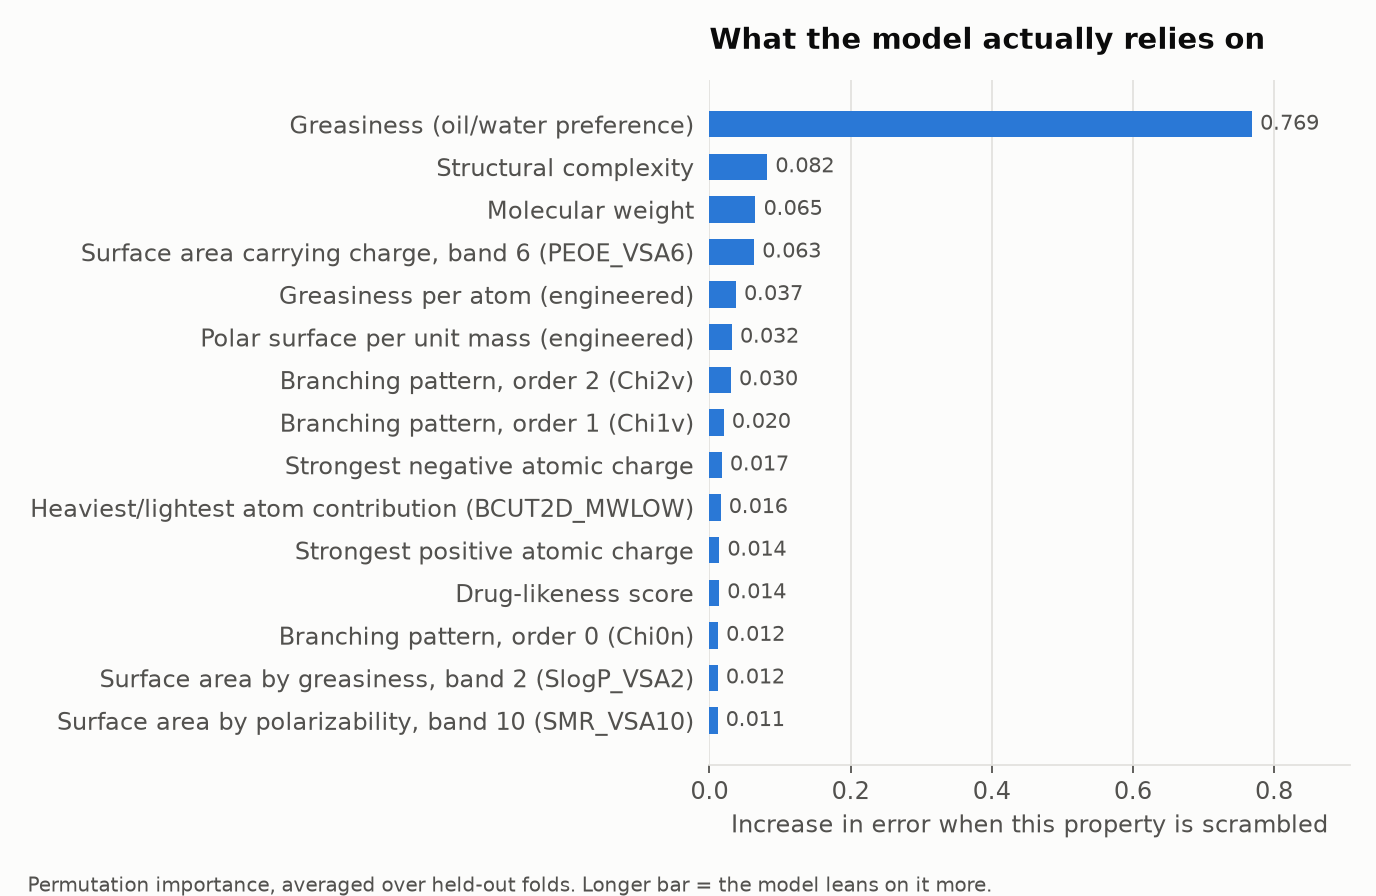

Data behind this chart, as committed beside it:
feature, importance, label
MolLogP, 0.7687, Greasiness (oil/water preference)
BertzCT, 0.08179, Structural complexity
MolWt, 0.06516, Molecular weight
PEOE_VSA6, 0.0632, Surface area carrying charge, band 6 (PE…
eng_logp_per_heavy_atom, 0.03743, Greasiness per atom (engineered)
eng_polarity_density, 0.03169, Polar surface per unit mass (engineered)
Chi2v, 0.03025, Branching pattern, order 2 (Chi2v)
Chi1v, 0.02012, Branching pattern, order 1 (Chi1v)
MinPartialCharge, 0.01742, Strongest negative atomic charge
BCUT2D_MWLOW, 0.01578, Heaviest/lightest atom contribution (BCU…
MaxPartialCharge, 0.01383, Strongest positive atomic charge
qed, 0.01358, Drug-likeness score
Chi0n, 0.01203, Branching pattern, order 0 (Chi0n)
SlogP_VSA2, 0.01168, Surface area by greasiness, band 2 (Slog…
SMR_VSA10, 0.01145, Surface area by polarizability, band 10 …
FpDensityMorgan1, 0.01039, FpDensityMorgan1
AvgIpc, 0.00971, AvgIpc
Chi3n, 0.009301, Branching pattern, order 3 (Chi3n)
HallKierAlpha, 0.007429, HallKierAlpha
Kappa2, 0.007255, Molecular shape index 2 (Kappa2)
VSA_EState2, 0.007182, Electronic state by surface area, band 2…
PEOE_VSA7, 0.006902, Surface area carrying charge, band 7 (PE…
MaxAbsEStateIndex, 0.006569, MaxAbsEStateIndex
SlogP_VSA10, 0.006511, Surface area by greasiness, band 10 (Slo…
BCUT2D_MRLOW, 0.006232, Most/least polarizable atom contribution…
BCUT2D_MWHI, 0.006023, Heaviest/lightest atom contribution (BCU…
SlogP_VSA4, 0.005372, Surface area by greasiness, band 4 (Slog…
fr_Ar_NH, 0.003829, Count of ar nh groups (fr_Ar_NH)
BCUT2D_LOGPHI, 0.003185, Greasiest/least greasy atom contribution…
SMR_VSA7, 0.003162, Surface area by polarizability, band 7 (…
FpDensityMorgan3, 0.00297, FpDensityMorgan3
TPSA, 0.002842, Polar surface area
BalabanJ, 0.002697, Molecular branching index
SMR_VSA1, 0.002544, Surface area by polarizability, band 1 (…
BCUT2D_MRHI, 0.002503, Most/least polarizable atom contribution…
NumHeteroatoms, 0.002482, Number of heteroatoms (NumHeteroatoms)
EState_VSA3, 0.002293, Surface area by electronic state, band 3…
SlogP_VSA3, 0.002255, Surface area by greasiness, band 3 (Slog…
EState_VSA7, 0.002197, Surface area by electronic state, band 7…
MinEStateIndex, 0.002158, MinEStateIndex
NumHAcceptors, 0.002087, Hydrogen-bond acceptors
VSA_EState9, 0.001876, Electronic state by surface area, band 9…
FpDensityMorgan2, 0.001869, FpDensityMorgan2
VSA_EState4, 0.00181, Electronic state by surface area, band 4…
PEOE_VSA12, 0.001793, Surface area carrying charge, band 12 (P…
PEOE_VSA8, 0.001766, Surface area carrying charge, band 8 (PE…
SMR_VSA5, 0.00164, Surface area by polarizability, band 5 (…
fr_bicyclic, 0.001591, Count of bicyclic groups (fr_bicyclic)
fr_NH1, 0.001587, Count of nh1 groups (fr_NH1)
SPS, 0.001583, SPS
EState_VSA10, 0.00151, Surface area by electronic state, band 1…
fr_pyridine, 0.0015, Count of pyridine groups (fr_pyridine)
MinAbsEStateIndex, 0.001484, MinAbsEStateIndex
FractionCSP3, 0.001255, Fraction of saturated carbons
fr_aryl_methyl, 0.001183, Count of aryl methyl groups (fr_aryl_met…
EState_VSA9, 0.001171, Surface area by electronic state, band 9…
VSA_EState6, 0.001144, Electronic state by surface area, band 6…
fr_Al_OH, 0.001122, Count of al oh groups (fr_Al_OH)
PEOE_VSA4, 0.001114, Surface area carrying charge, band 4 (PE…
Chi4n, 0.0011, Branching pattern, order 4 (Chi4n)
... 161 more rows
